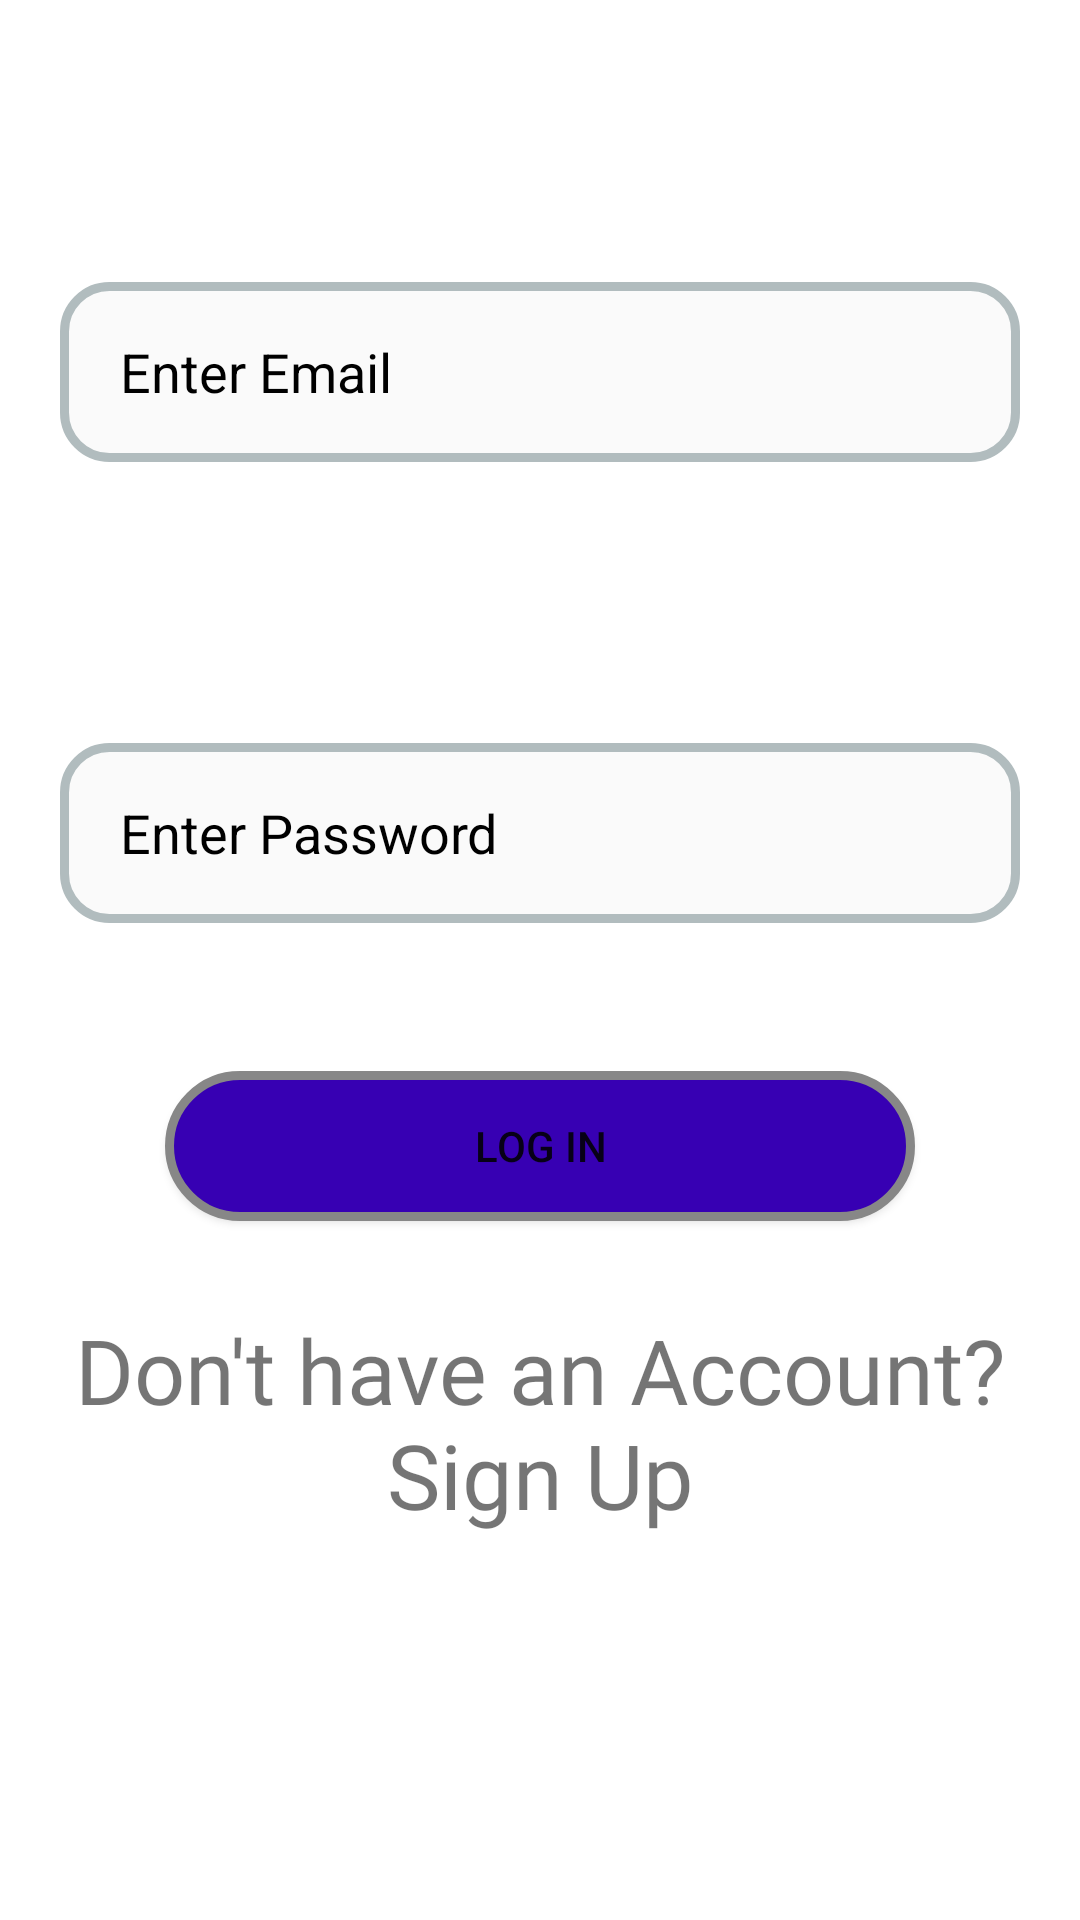

Android layout source for this screen:
<!-- AndroidManifest.xml: application theme Theme.FuelEfficiencyPredictor -->
<!-- res/layout/activity_main.xml -->
<?xml version="1.0" encoding="utf-8"?>
<androidx.constraintlayout.widget.ConstraintLayout xmlns:android="http://schemas.android.com/apk/res/android"
    xmlns:app="http://schemas.android.com/apk/res-auto"
    xmlns:tools="http://schemas.android.com/tools"
    android:layout_width="match_parent"
    android:layout_height="match_parent"
    tools:context=".MainActivity">

    <EditText
        android:id="@+id/enter_email"
        android:layout_width="match_parent"
        android:layout_height="60dp"
        android:textColorHint="@color/black"
        android:background="@drawable/layout_bg"
        android:layout_marginLeft="20dp"
        android:layout_marginRight="20dp"
        android:paddingLeft="20dp"
        android:hint="Enter Email"
        android:textColor="@color/black"
        app:layout_constraintBottom_toTopOf="@id/enter_password"
        app:layout_constraintHorizontal_bias="0.0"
        app:layout_constraintLeft_toLeftOf="parent"
        app:layout_constraintRight_toRightOf="parent"
        app:layout_constraintTop_toTopOf="parent" />

    <EditText
        android:id="@+id/enter_password"
        android:layout_width="match_parent"
        android:layout_height="60dp"
        android:textColor="@color/black"
        android:background="@drawable/layout_bg"
        android:paddingLeft="20dp"
        android:layout_marginLeft="20dp"
        android:layout_marginRight="20dp"
        android:hint="Enter Password"
        android:textColorHint="@color/black"
        android:inputType="textPassword"
        app:layout_constraintBottom_toBottomOf="parent"
        app:layout_constraintHorizontal_bias="0.0"
        app:layout_constraintLeft_toLeftOf="parent"
        app:layout_constraintRight_toRightOf="parent"
        app:layout_constraintTop_toTopOf="parent"
        app:layout_constraintVertical_bias="0.427" />

    <androidx.constraintlayout.utils.widget.MotionButton
        android:id="@+id/btn_Login"
        android:layout_width="250dp"
        android:layout_height="50dp"
        android:background="@drawable/button_dec"
        android:layout_marginTop="20dp"
        android:text="Log In"
        app:layout_constraintBottom_toTopOf="@id/Dont_Sign_up"
        app:layout_constraintLeft_toLeftOf="parent"
        app:layout_constraintRight_toRightOf="parent"
        app:layout_constraintTop_toBottomOf="@id/enter_password" />


    <TextView
        android:id="@+id/Dont_Sign_up"
        android:layout_width="match_parent"
        android:layout_height="wrap_content"
        android:fontFamily="@font/snow_puppets"
        android:text="Don't have an Account? Sign Up"
        android:textSize="30dp"
        android:textAlignment="center"
        app:layout_constraintBottom_toBottomOf="parent"
        app:layout_constraintHorizontal_bias="0.0"
        app:layout_constraintLeft_toLeftOf="parent"
        app:layout_constraintRight_toRightOf="parent"
        app:layout_constraintTop_toBottomOf="@+id/enter_password" />

    <ImageView
        android:id="@+id/sign_Up_Google"
        android:layout_width="match_parent"
        android:layout_height="50dp"
        android:src="@drawable/google_sign"
        app:layout_constraintBottom_toBottomOf="parent"
        app:layout_constraintTop_toBottomOf="@id/Dont_Sign_up"
        app:layout_constraintLeft_toLeftOf="parent"
        app:layout_constraintRight_toRightOf="parent"/>




</androidx.constraintlayout.widget.ConstraintLayout>
<!-- resources referenced by this layout -->
<resources>
  <color name="black">#FF000000</color>
  <!-- drawable button_dec (drawable) -->
  <?xml version="1.0" encoding="utf-8"?>
  <shape xmlns:android="http://schemas.android.com/apk/res/android"     android:shape="rectangle" >
      <corners
          android:topLeftRadius="100dp"
          android:topRightRadius="100dp"
          android:bottomLeftRadius="100dp"
          android:bottomRightRadius="100dp"
          />
      <solid
          android:color="@color/purple_700"
          />
      <padding
          android:left="0dp"
          android:top="0dp"
          android:right="0dp"
          android:bottom="0dp"
          />
      <size
          android:width="100dp"
          android:height="100dp"
          />
      <stroke
          android:width="3dp"
          android:color="#878787"
          />
  
  </shape>
  <!-- drawable layout_bg (drawable) -->
  <?xml version="1.0" encoding="utf-8"?>
      <shape xmlns:android="http://schemas.android.com/apk/res/android">
          <solid android:color="#FAFAFA"/>
          <stroke android:width="3dp" android:color="#B1BCBE" />
          <corners android:radius="15dp"/>
          <padding android:left="0dp" android:top="0dp" android:right="0dp" android:bottom="0dp" />
      </shape>
  <style name="Theme.FuelEfficiencyPredictor" parent="Theme.MaterialComponents.DayNight.DarkActionBar">
          
          <item name="colorPrimary">@color/purple_500</item>
          <item name="colorPrimaryVariant">@color/purple_700</item>
          <item name="colorOnPrimary">@color/white</item>
          
          <item name="colorSecondary">@color/teal_200</item>
          <item name="colorSecondaryVariant">@color/teal_700</item>
          <item name="colorOnSecondary">@color/black</item>
          
          <item name="android:statusBarColor" tools:targetApi="l">?attr/colorPrimaryVariant</item>
          
      </style>
  <color name="purple_700">#FF3700B3</color>
  <color name="purple_500">#FF6200EE</color>
  <color name="white">#FFFFFFFF</color>
  <color name="teal_200">#FF03DAC5</color>
  <color name="teal_700">#FF018786</color>
</resources>
